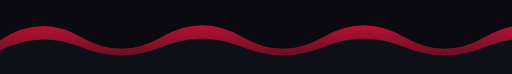
t = 0.00 s
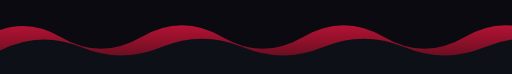
t = 1.50 s
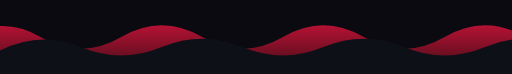
t = 3.00 s
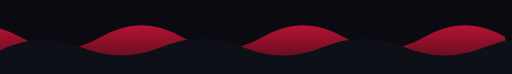
t = 4.50 s
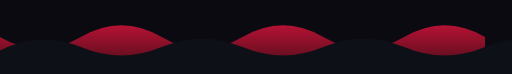
t = 6.00 s
t = 9.00 s: frame unchanged from t = 3.00 s, image omitted

The animated SVG that drew these frames (rendered in a browser with its animation timeline set to each time). Animation: 1 SMIL element (animateTransform=1); frames cover the first 9.00 s, repeats indefinitely.

<svg xmlns="http://www.w3.org/2000/svg" width="760" height="110" viewBox="0 0 760 110" preserveAspectRatio="none" font-family="'Cascadia Code','Fira Code',monospace">
  <defs>
    <linearGradient id="wv1" x1="0" y1="0" x2="0" y2="1">
      <stop offset="0" stop-color="#DC143C" stop-opacity="0.9"/>
      <stop offset="1" stop-color="#3D0C14"/>
    </linearGradient>
  </defs>
  <rect x="0" y="0" width="760" height="110" fill="#0A0A10"/>
  <g>
    <path d="M0,60 Q60,20 120,55 T240,55 T360,55 T480,55 T600,55 T720,55 T840,55 L840,110 L0,110 Z" fill="url(#wv1)" opacity="0.9">
      <animateTransform attributeName="transform" type="translate" values="0 0;-120 0;0 0" keyTimes="0;0.5;1" dur="12s" repeatCount="indefinite"/>
    </path>
    <path d="M0,75 Q60,45 120,70 T240,70 T360,70 T480,70 T600,70 T720,70 T840,70 L840,110 L0,110 Z" fill="#0D1117" opacity="1"/>
  </g>
</svg>
